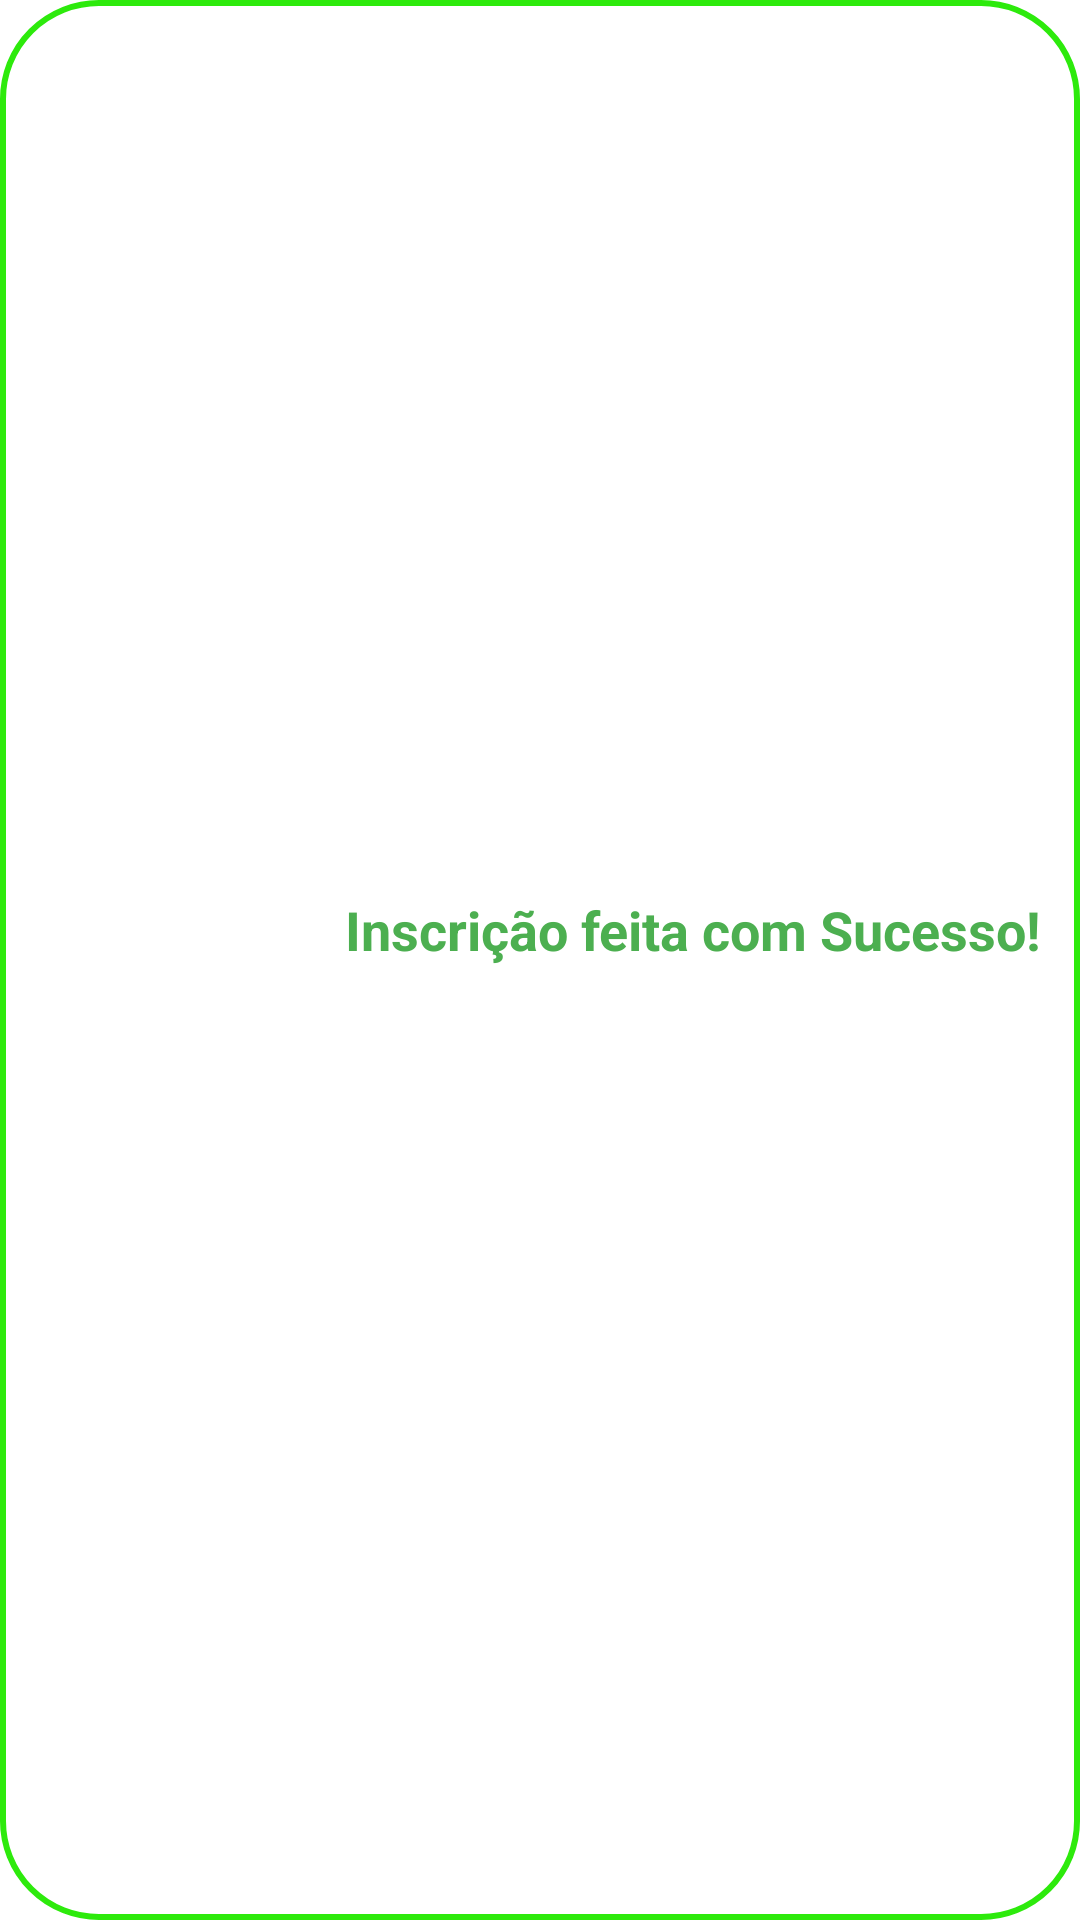

Reconstruct the res/layout file that produces this screen, plus the resources it refers to.
<!-- AndroidManifest.xml: application theme Theme.RestauranteTectoy -->
<!-- res/layout/toast_customizado_sucesso.xml -->
<?xml version="1.0" encoding="utf-8"?>
<LinearLayout xmlns:android="http://schemas.android.com/apk/res/android"
    android:orientation="horizontal"
    android:background="@drawable/toast_sucesso"
    android:paddingStart="10dp"
    android:paddingEnd="10dp"
    android:paddingTop="05dp"
    android:paddingBottom="05dp"
    android:layout_margin="20dp"
    android:id="@+id/containa_toast_sucesso"
    android:layout_width="wrap_content"
    android:layout_height="wrap_content">

    <ImageView
        android:id="@+id/imgCha"
        android:layout_width="100dp"
        android:layout_height="50dp"
        android:src="@drawable/ok"
        />

    <TextView
        android:id="@+id/textmessage_sucesso"
        android:layout_width="250dp"
        android:layout_height="wrap_content"
        android:text="Inscrição feita com Sucesso!"
        android:layout_gravity="center"
        android:layout_marginBottom="10dp"
        android:layout_marginStart="05dp"
        android:layout_marginLeft="10dp"
        android:textColor="#4CAF50"
        android:textSize="18sp"
        android:textStyle="bold" />


</LinearLayout>
<!-- resources referenced by this layout -->
<resources>
  <!-- drawable toast_sucesso (drawable) -->
  <?xml version="1.0" encoding="utf-8"?>
  <shape xmlns:android="http://schemas.android.com/apk/res/android">
  
      <solid android:color="#ffffff"/>
      <stroke android:color="#2DEA0C" android:width="2dp"/>
      <corners android:radius="32dp"/>
  
  </shape>
  <style name="Theme.RestauranteTectoy" parent="Base.Theme.RestauranteTectoy" />
  <style name="Base.Theme.RestauranteTectoy" parent="Theme.MaterialComponents.DayNight.NoActionBar">
          <item name="colorPrimary">@color/colorPrimary</item>
          <item name="colorPrimaryVariant">@color/white</item>
          <item name="colorPrimaryDark">@color/colorPrimary</item>
          <item name="colorAccent">@color/colorPrimary</item>
          <item name="android:navigationBarColor">@color/colorPrimary</item>
          <item name="android:windowLightNavigationBar" tools:targetApi="o_mr1">true</item>
      </style>
  <color name="colorPrimary">#E6762B</color>
  <color name="white">#FFFFFFFF</color>
</resources>
